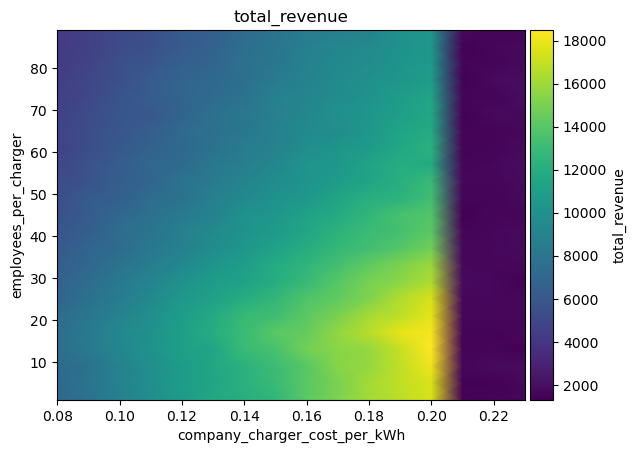

Data behind this chart, as committed beside it:
employees_per_charger\company_charger_co…, 0.08, 0.09, 0.09999999999999999, 0.10999999999999999, 0.11999999999999998, 0.12999999999999998, 0.13999999999999996, 0.14999999999999997, 0.15999999999999998, 0.16999999999999996, 0.17999999999999994, 0.18999999999999995, 0.19999999999999996, 0.20999999999999996, 0.21999999999999992, 0.22999999999999993
1, 7075, 7756, 8794, 9725, 10742, 11584, 12088, 12638, 14103, 15115, 16057, 16734, 17469, 1476, 1574, 1561
5, 7069, 8002, 8846, 9772, 10806, 11405, 12261, 12926, 14097, 15012, 16168, 16870, 17489, 1427, 1416, 1667
9, 7245, 7750, 8934, 9776, 10727, 11472, 12300, 13098, 14031, 15365, 15790, 16858, 18067, 1585, 1820, 1783
13, 7477, 8331, 9178, 10105, 10940, 11427, 12925, 13495, 14840, 15425, 15795, 16998, 18490, 1470, 1564, 1309
17, 7374, 8316, 9404, 9944, 10953, 11951, 13031, 14063, 14439, 15700, 16653, 17820, 18254, 1483, 1453, 1664
21, 7319, 8132, 8873, 9889, 10793, 11717, 12870, 13233, 14185, 15033, 16206, 16783, 17764, 1642, 1580, 1599
25, 6797, 7728, 8514, 9461, 10459, 11072, 12038, 12656, 13785, 14292, 15196, 16530, 17420, 1606, 1651, 1589
29, 6695, 7382, 8333, 9071, 10087, 10830, 11219, 12010, 12872, 13996, 14945, 15520, 16348, 1721, 1703, 1379
33, 6371, 7045, 7829, 8568, 9397, 10265, 10876, 11888, 12571, 13367, 14264, 15113, 15931, 1648, 1611, 1691
37, 6024, 6826, 7287, 8252, 8774, 9627, 10423, 11236, 11971, 12768, 13319, 13931, 14760, 1589, 1670, 1775
41, 5832, 6462, 7409, 7949, 8709, 9438, 10185, 10659, 11490, 12390, 13005, 13375, 14176, 1513, 1710, 1749
45, 5571, 6268, 7023, 7701, 8337, 8913, 10065, 10409, 11228, 11722, 12591, 13463, 13822, 1367, 1605, 1572
49, 5375, 6234, 6543, 7408, 7739, 8765, 9415, 10061, 10439, 11422, 12129, 12376, 13231, 1565, 1528, 1740
53, 5249, 5651, 6438, 6864, 7820, 8377, 9035, 9633, 10220, 10767, 11343, 12056, 12964, 1581, 1625, 1820
57, 4935, 5660, 6327, 7067, 7277, 8162, 8642, 9261, 10283, 10377, 11336, 12028, 11791, 1560, 1709, 1852
61, 4680, 5386, 6041, 6654, 7137, 7750, 8501, 8893, 9647, 10290, 10699, 11516, 12259, 1448, 1546, 1791
65, 4836, 5399, 5906, 6410, 7164, 7623, 8121, 8804, 9441, 9639, 10415, 11322, 11742, 1496, 1510, 1664
69, 4637, 5229, 5885, 5992, 6808, 7717, 8194, 8693, 9316, 9922, 10362, 10926, 11591, 1428, 1794, 1686
73, 4569, 5066, 5756, 6292, 6876, 7308, 7864, 8767, 9155, 9586, 10114, 10814, 11483, 1555, 1489, 1941
77, 4441, 4948, 5470, 6326, 6874, 7136, 7579, 8376, 8986, 9534, 9944, 10349, 10832, 1400, 1787, 1916
81, 4275, 4789, 5520, 5934, 6542, 6894, 7719, 8126, 8850, 9373, 9684, 10289, 10660, 1497, 1526, 1772
85, 4268, 4629, 5233, 5601, 6199, 6705, 7474, 8033, 8723, 9232, 9433, 10027, 10466, 1441, 1596, 1722
89, 4184, 4621, 5009, 5505, 6232, 6447, 7268, 7824, 8461, 8563, 8996, 9965, 10264, 1726, 1479, 1477
